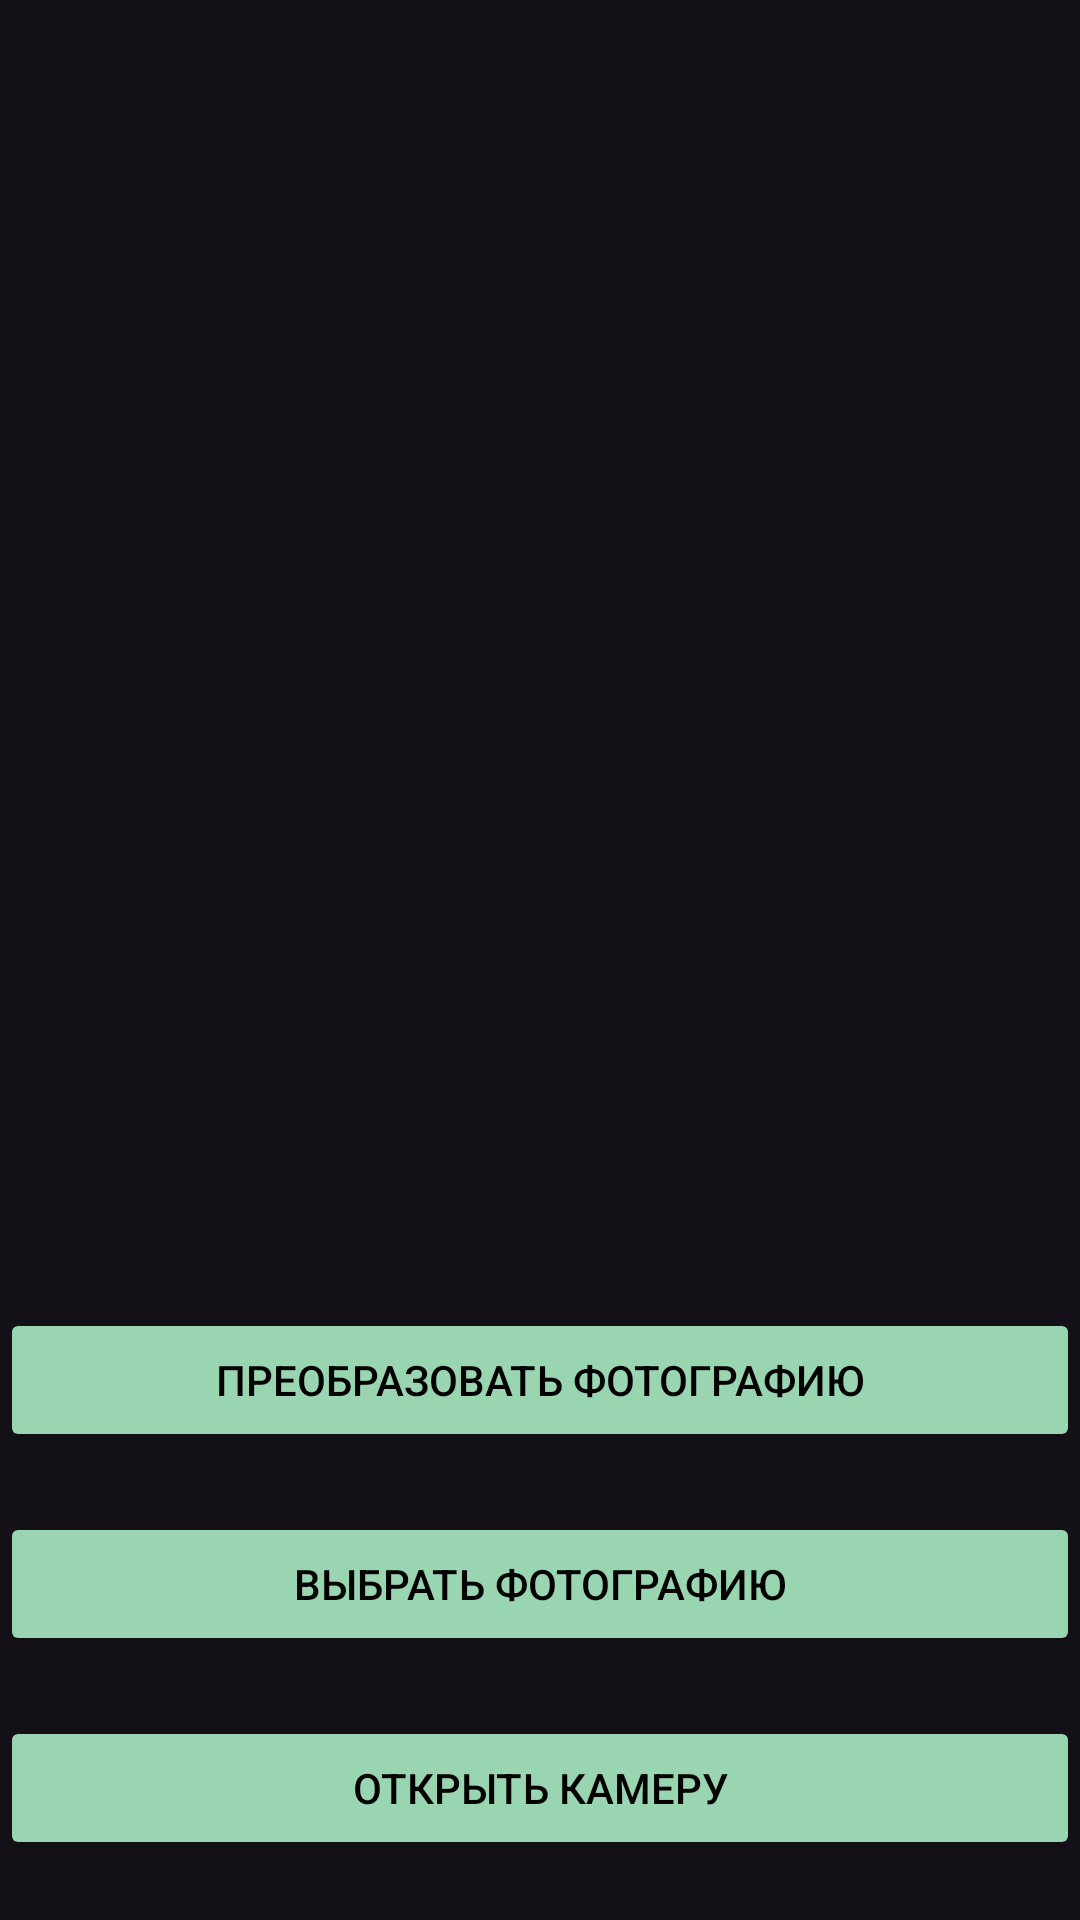

Here is an Android app screen rendered from its layout file. Give the layout XML and the strings, colors and styles it references.
<!-- AndroidManifest.xml: application theme Theme.Material3.Dark -->
<!-- res/layout/activity_main.xml -->
<?xml version="1.0" encoding="utf-8"?>
<LinearLayout xmlns:android="http://schemas.android.com/apk/res/android"
    xmlns:tools="http://schemas.android.com/tools"
    android:layout_width="fill_parent"
    android:layout_height="fill_parent"
    android:orientation="vertical"
    tools:context=".MainActivity">



    <ImageView
        android:id="@+id/ViewImage"
        android:layout_width="match_parent"
        android:layout_height="match_parent"
        android:layout_marginTop="20dp"
        android:layout_marginBottom="5dp"
        android:layout_gravity="center"
        android:layout_weight="1" />
    
    <ProgressBar
        android:id="@+id/progbar"
        android:layout_width="75dp"
        android:layout_height="75dp"
        android:layout_gravity="center"
        android:layout_marginBottom="10dp"
        android:layout_marginTop="10dp"/>


    <Button
        android:id="@+id/btnSend"
        android:layout_width="fill_parent"
        android:layout_height="wrap_content"
        android:layout_gravity="center"
        android:layout_marginTop="20dp"
        android:backgroundTint="@color/green_200"
        android:text="Преобразовать фотографию"
        android:textColor="@color/black"
        />

    <Button
        android:id="@+id/btnPickImg"
        android:layout_width="fill_parent"
        android:layout_height="wrap_content"
        android:layout_gravity="center"
        android:layout_marginTop="20dp"
        android:backgroundTint="@color/green_200"
        android:text="Выбрать фотографию"
        android:textColor="@color/black"/>


    <Button
        android:id="@+id/btnCamera"
        android:layout_width="fill_parent"
        android:layout_height="wrap_content"
        android:layout_gravity="center"
        android:layout_marginTop="20dp"
        android:layout_marginBottom="20dp"
        android:backgroundTint="@color/green_200"
        android:text="Открыть камеру"
        android:textColor="@color/black"/>

</LinearLayout>
<!-- resources referenced by this layout -->
<resources>
  <color name="black">#FF000000</color>
  <color name="green_200">#98d5b0</color>
</resources>
